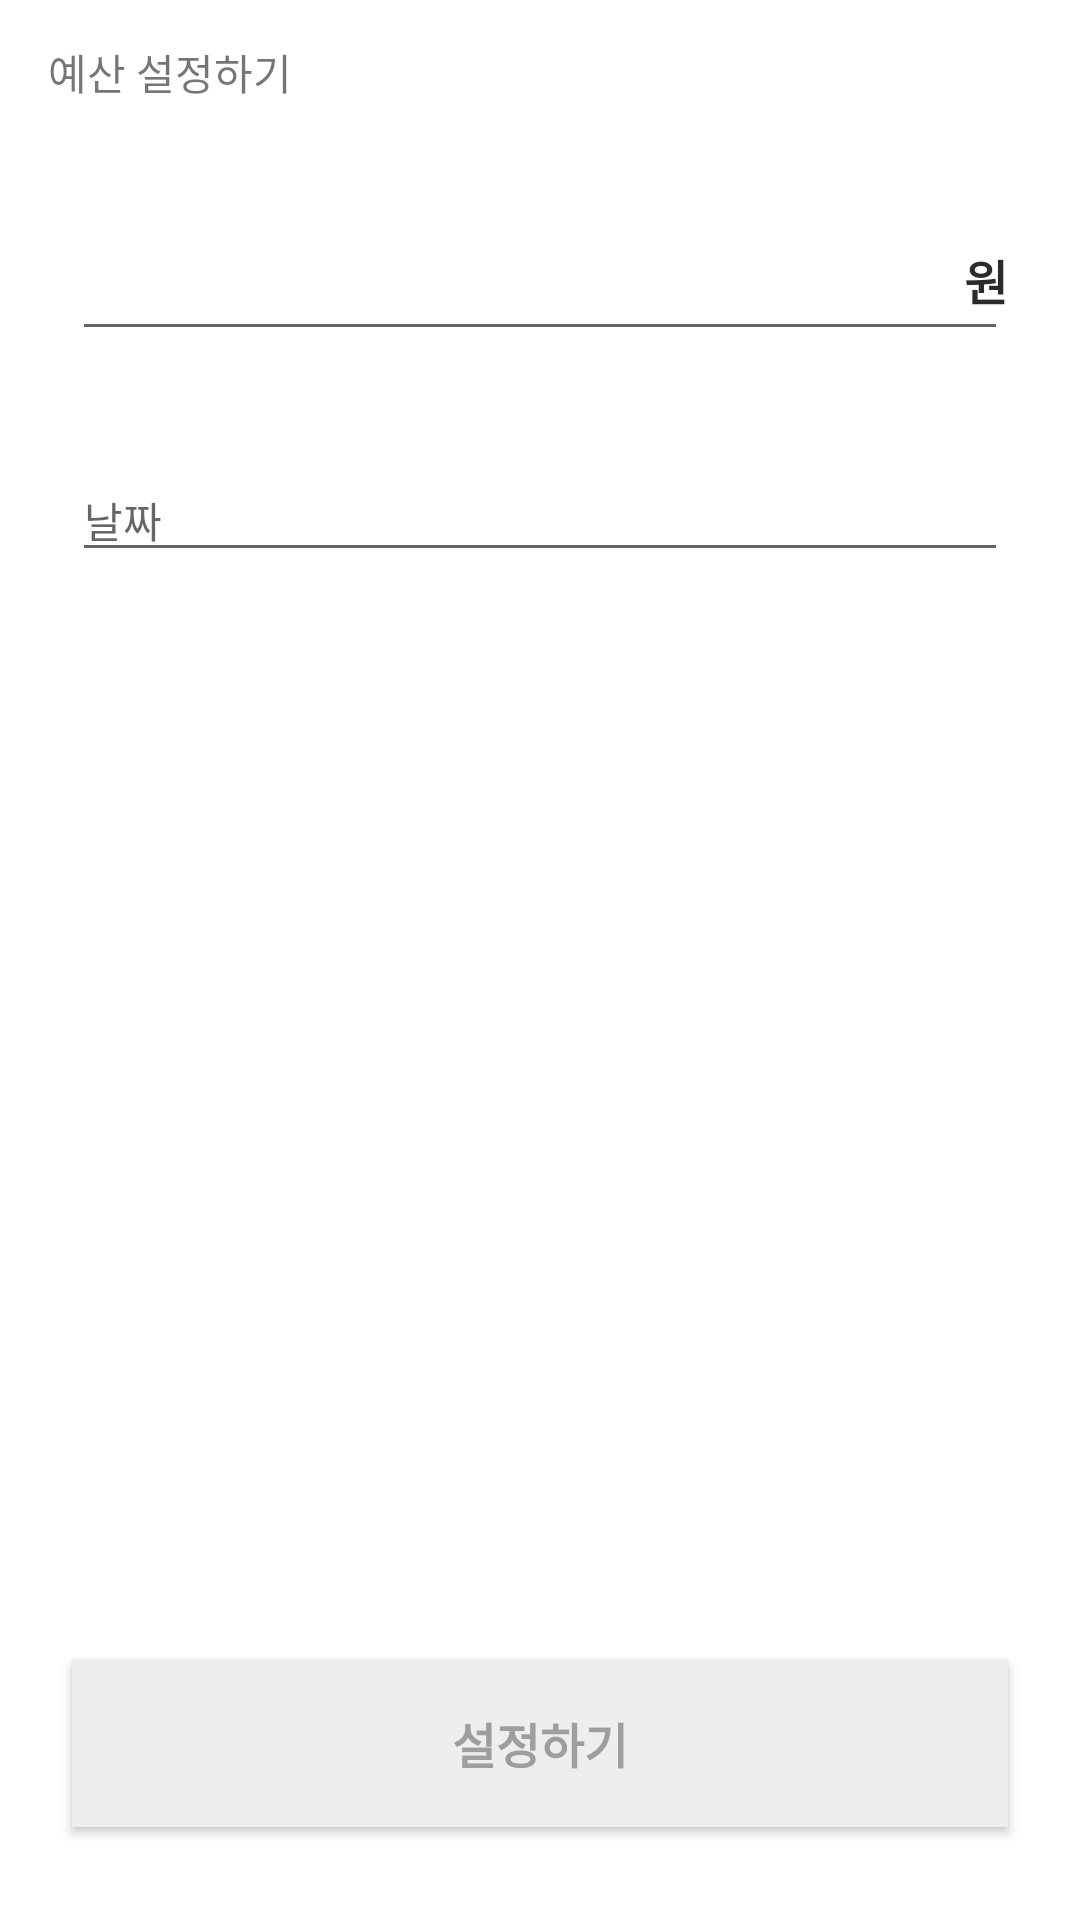

The Android layout XML behind this screen, and the referenced resources:
<!-- AndroidManifest.xml: application theme Theme.MyAccountBook -->
<!-- res/layout/activity_budget_record.xml -->
<?xml version="1.0" encoding="utf-8"?>
<androidx.constraintlayout.widget.ConstraintLayout xmlns:android="http://schemas.android.com/apk/res/android"
    xmlns:tools="http://schemas.android.com/tools"
    android:layout_width="match_parent"
    android:layout_height="match_parent"
    xmlns:app="http://schemas.android.com/apk/res-auto">
    <androidx.appcompat.widget.Toolbar
        android:id="@+id/tb_title"
        android:layout_width="0dp"
        android:layout_height="48dp"
        app:layout_constraintEnd_toEndOf="parent"
        app:layout_constraintStart_toStartOf="parent"
        app:layout_constraintTop_toTopOf="parent">
        <androidx.appcompat.widget.AppCompatTextView
            android:layout_width="wrap_content"
            android:layout_height="wrap_content"
            android:text="예산 설정하기" />

        <androidx.appcompat.widget.AppCompatImageButton
            android:id="@+id/btn_close"
            android:layout_width="32dp"
            android:layout_height="32dp"
            android:layout_gravity="end"
            android:background="#FFFFFF"
            android:src="@drawable/ic_close"
            tools:layout_editor_absoluteX="379dp"
            tools:layout_editor_absoluteY="8dp" />

    </androidx.appcompat.widget.Toolbar>

    <androidx.constraintlayout.widget.Guideline
        android:id="@+id/guide_left"
        android:layout_width="1dp"
        android:layout_height="match_parent"
        android:orientation="vertical"
        app:layout_constraintGuide_begin="24dp" />
    <androidx.constraintlayout.widget.Guideline
        android:id="@+id/guide_right"
        android:layout_width="1dp"
        android:layout_height="match_parent"
        android:orientation="vertical"
        app:layout_constraintGuide_end="24dp" />

    <androidx.appcompat.widget.AppCompatEditText
        android:id="@+id/budget_amount"
        android:layout_width="0dp"
        android:layout_height="wrap_content"
        android:layout_marginTop="25dp"
        android:inputType="number"
        android:maxLength="10"
        android:textSize="20sp"
        android:textStyle="bold"
        app:layout_constraintEnd_toEndOf="@id/guide_right"
        app:layout_constraintStart_toStartOf="@id/guide_left"
        app:layout_constraintTop_toBottomOf="@id/tb_title"
        tools:ignore="MissingConstraints" />

    <androidx.appcompat.widget.AppCompatTextView
        android:layout_width="wrap_content"
        android:layout_height="wrap_content"
        android:layout_marginBottom="12dp"
        android:text="원"
        android:textColor="#2b2b2b"
        android:textSize="16sp"
        android:textStyle="bold"
        app:layout_constraintBottom_toBottomOf="@+id/budget_amount"
        app:layout_constraintEnd_toEndOf="@id/budget_amount" />


    <androidx.appcompat.widget.AppCompatEditText
        android:id="@+id/budget_date"
        android:layout_width="0dp"
        android:layout_height="wrap_content"
        android:layout_marginTop="36dp"
        android:inputType="date"
        android:hint="날짜"
        android:maxLines="1"
        android:textSize="14sp"
        app:layout_constraintEnd_toEndOf="@+id/guide_right"
        app:layout_constraintStart_toStartOf="@id/guide_left"
        app:layout_constraintTop_toBottomOf="@id/budget_amount" />

    <androidx.appcompat.widget.AppCompatButton
        android:id="@+id/btn_budget_setting"
        android:layout_width="0dp"
        android:layout_height="56dp"
        android:layout_marginBottom="31dp"
        android:background="#eeeeee"
        android:text="설정하기"
        android:textColor="#9e9e9e"
        android:textSize="16sp"
        android:textStyle="bold"
        app:layout_constraintBottom_toBottomOf="parent"
        app:layout_constraintEnd_toEndOf="@id/guide_right"
        app:layout_constraintStart_toStartOf="@id/guide_left" />

    <androidx.constraintlayout.widget.ConstraintLayout
        android:layout_width="0dp"
        android:layout_height="wrap_content"
        android:layout_marginBottom="31dp"
        app:layout_constraintBottom_toBottomOf="parent"
        app:layout_constraintEnd_toEndOf="@id/guide_right"
        app:layout_constraintStart_toStartOf="@id/guide_left">


    </androidx.constraintlayout.widget.ConstraintLayout>

</androidx.constraintlayout.widget.ConstraintLayout>
<!-- resources referenced by this layout -->
<resources>
  <style name="Theme.MyAccountBook" parent="Theme.MaterialComponents.DayNight.DarkActionBar">
          
  
          <item name="windowNoTitle">true</item>
          <item name="colorPrimary">@color/purple_500</item>
          <item name="colorPrimaryVariant">@color/purple_700</item>
          <item name="colorOnPrimary">@color/white</item>
          
          <item name="colorSecondary">@color/teal_200</item>
          <item name="colorSecondaryVariant">@color/teal_700</item>
          <item name="colorOnSecondary">@color/black</item>
          
          <item name="android:statusBarColor" tools:targetApi="l">?attr/colorPrimaryVariant</item>
          
      </style>
  <!-- not gathered from this repository: default colours our renderer supplied (Android Studio template values) -->
  <color name="purple_500">#FF6200EE</color>
  <color name="purple_700">#FF3700B3</color>
  <color name="teal_200">#FF03DAC5</color>
  <color name="teal_700">#FF018786</color>
  <color name="black">#FF000000</color>
  <color name="white">#FFFFFFFF</color>
</resources>
